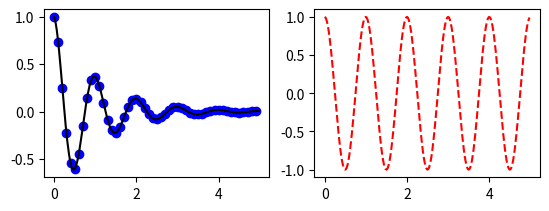

Write the Python code that produced this figure.
import numpy as np
import matplotlib.pyplot as plt

def f(t):
    return np.exp(-t)*np.cos(2*np.pi*t)
t1 = np.arange(0.0,5.0,0.1)
t2 = np.arange(0.0,5.0,0.02)

plt.figure(1)
plt.subplot(221)
plt.plot(t1,f(t1),'bo',t2,f(t2),'k')

plt.subplot(222)
plt.plot(t2,np.cos(2*np.pi*t2),'r--')
plt.show()